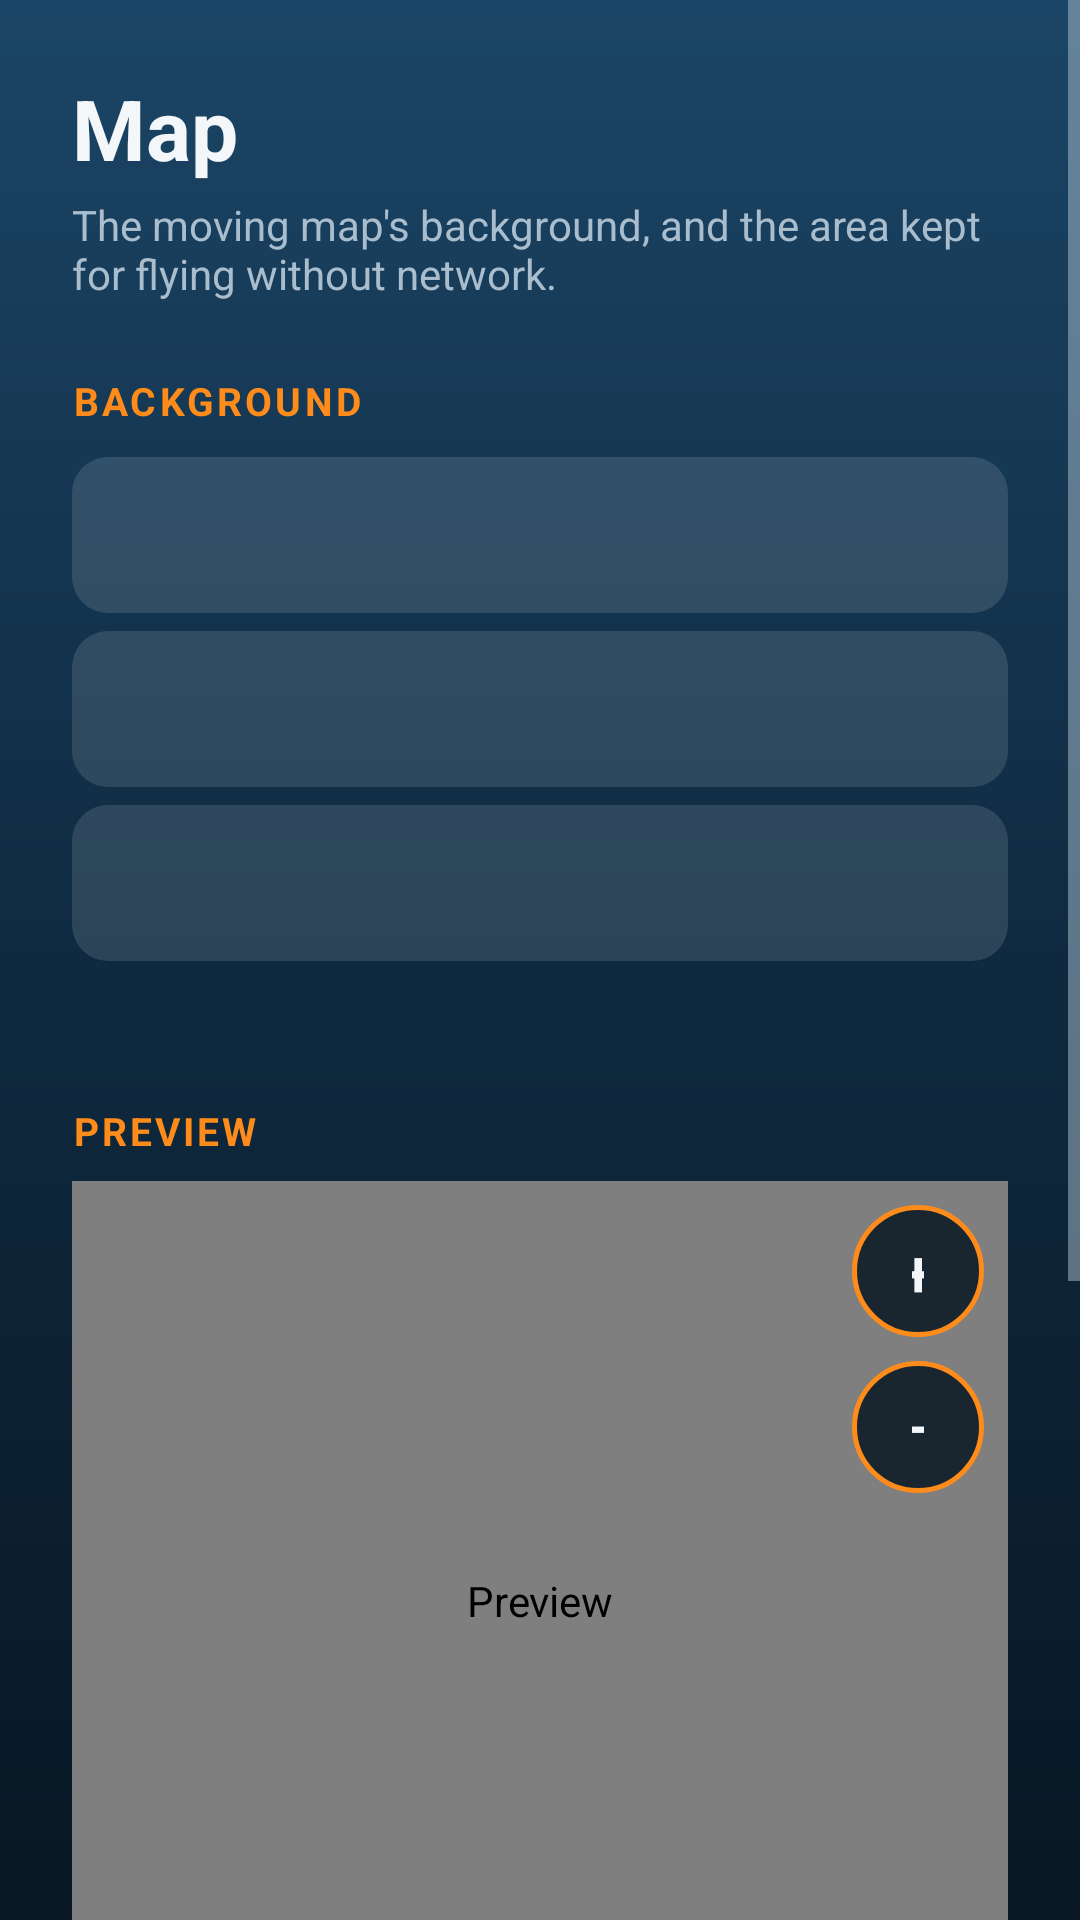

Reconstruct the res/layout file that produces this screen, plus the resources it refers to.
<!-- AndroidManifest.xml: application theme AppTheme -->
<!-- res/layout/activity_map.xml -->
<?xml version="1.0" encoding="utf-8"?>
<ScrollView xmlns:android="http://schemas.android.com/apk/res/android"
    android:id="@+id/map_scroll"
    android:layout_width="match_parent"
    android:layout_height="match_parent"
    android:fitsSystemWindows="true">

    <LinearLayout
        android:layout_width="match_parent"
        android:layout_height="wrap_content"
        android:orientation="vertical"
        android:padding="24dp">

        <TextView
            style="@style/Title"
            android:text="@string/map_title" />

        <TextView
            style="@style/Subtitle"
            android:layout_marginTop="4dp"
            android:text="@string/map_subtitle" />

        
        <TextView
            style="@style/Section"
            android:text="@string/map_section_background" />
        <Button android:id="@+id/setting_map_tiles" style="@style/SettingRow" />
        <Button android:id="@+id/setting_tile_url" style="@style/SettingRow" />
        <Button android:id="@+id/setting_map_file" style="@style/SettingRow" />
        <TextView
            android:id="@+id/map_source_note"
            style="@style/SettingNote" />

        
        <TextView
            style="@style/Section"
            android:text="@string/map_section_preview" />

        <FrameLayout
            android:layout_width="match_parent"
            android:layout_height="280dp"
            android:layout_marginTop="4dp">

            <io.github.bitone.discofpv.MapPreviewView
                android:id="@+id/map_preview"
                android:layout_width="match_parent"
                android:layout_height="match_parent"
                android:contentDescription="@string/map_section_preview" />

            <LinearLayout
                android:layout_width="wrap_content"
                android:layout_height="wrap_content"
                android:layout_gravity="end|top"
                android:layout_margin="8dp"
                android:orientation="vertical">

                <Button
                    android:id="@+id/map_zoom_in"
                    style="@style/MapZoom"
                    android:contentDescription="@string/map_zoom_in"
                    android:text="+" />

                <Button
                    android:id="@+id/map_zoom_out"
                    style="@style/MapZoom"
                    android:layout_marginTop="8dp"
                    android:contentDescription="@string/map_zoom_out"
                    android:text="−" />
            </LinearLayout>
        </FrameLayout>

        <TextView
            android:id="@+id/map_center"
            style="@style/SettingNote"
            android:textColor="@color/camera" />

        <LinearLayout
            android:layout_width="match_parent"
            android:layout_height="wrap_content"
            android:layout_marginTop="8dp"
            android:orientation="horizontal">

            <Button
                android:id="@+id/map_center_disco"
                style="@style/MapCenterButton"
                android:layout_marginEnd="4dp"
                android:text="@string/map_center_disco" />

            <Button
                android:id="@+id/map_center_phone"
                style="@style/MapCenterButton"
                android:layout_marginStart="4dp"
                android:layout_marginEnd="4dp"
                android:text="@string/map_center_phone" />

            <Button
                android:id="@+id/map_center_coordinates"
                style="@style/MapCenterButton"
                android:layout_marginStart="4dp"
                android:text="@string/map_center_coordinates" />
        </LinearLayout>

        
        <TextView
            style="@style/Section"
            android:text="@string/section_download" />
        <TextView
            style="@style/SettingNote"
            android:layout_marginTop="0dp"
            android:text="@string/download_hint" />

        <Button
            android:id="@+id/map_download"
            style="@style/Button.Primary"
            android:layout_marginTop="12dp"
            android:text="@string/map_download" />

        <TextView
            android:id="@+id/setting_download_status"
            style="@style/SettingNote" />
    </LinearLayout>
</ScrollView>
<!-- resources referenced by this layout -->
<resources>
  <color name="camera">#FF36D1FF</color>
  <string name="download_hint">The map 1.5 km around the preview\'s centre (the circle), kept on this phone: the moving map works there without network.</string>
  <string name="map_center_coordinates">Coordinates…</string>
  <string name="map_center_disco">The Disco</string>
  <string name="map_center_phone">This phone</string>
  <string name="map_download">Download this area</string>
  <string name="map_section_background">Background</string>
  <string name="map_section_preview">Preview</string>
  <string name="map_subtitle">The moving map\'s background, and the area kept for flying without network.</string>
  <string name="map_title">Map</string>
  <string name="map_zoom_in">Zoom in</string>
  <string name="map_zoom_out">Zoom out</string>
  <string name="section_download">Map for offline flying</string>
  <style name="MapCenterButton" parent="Button.Secondary">
          <item name="android:layout_width">0dp</item>
          <item name="android:layout_height">44dp</item>
          <item name="android:layout_weight">1</item>
          <item name="android:minHeight">0dp</item>
          <item name="android:paddingStart">4dp</item>
          <item name="android:paddingEnd">4dp</item>
          <item name="android:textSize">13sp</item>
          <item name="android:maxLines">1</item>
      </style>
  <style name="Section">
          <item name="android:layout_width">wrap_content</item>
          <item name="android:layout_height">wrap_content</item>
          <item name="android:layout_marginTop">24dp</item>
          <item name="android:layout_marginBottom">4dp</item>
          <item name="android:textSize">13sp</item>
          <item name="android:textStyle">bold</item>
          <item name="android:letterSpacing">0.08</item>
          <item name="android:textAllCaps">true</item>
          <item name="android:textColor">@color/accent</item>
      </style>
  <style name="SettingNote">
          <item name="android:layout_width">match_parent</item>
          <item name="android:layout_height">wrap_content</item>
          <item name="android:layout_marginTop">6dp</item>
          <item name="android:paddingStart">16dp</item>
          <item name="android:paddingEnd">16dp</item>
          <item name="android:textSize">13sp</item>
          <item name="android:textColor">@color/text_secondary</item>
      </style>
  <style name="Subtitle">
          <item name="android:layout_width">wrap_content</item>
          <item name="android:layout_height">wrap_content</item>
          <item name="android:textSize">14sp</item>
          <item name="android:textColor">@color/text_secondary</item>
      </style>
  <style name="Title">
          <item name="android:layout_width">wrap_content</item>
          <item name="android:layout_height">wrap_content</item>
          <item name="android:textSize">28sp</item>
          <item name="android:textStyle">bold</item>
          <item name="android:textColor">@color/text_primary</item>
      </style>
  <color name="sky_bottom">#FF081723</color>
  <!-- drawable btn_map_zoom (drawable) -->
  <?xml version="1.0" encoding="utf-8"?>
  <ripple xmlns:android="http://schemas.android.com/apk/res/android" android:color="#40FF8C1A">
      <item>
          <shape android:shape="oval">
              <solid android:color="#D9081723" />
              <stroke android:width="1.5dp" android:color="@color/accent" />
          </shape>
      </item>
  </ripple>
  <color name="text_primary">#FFF4F7FA</color>
  <color name="accent">#FFFF8C1A</color>
  <color name="text_secondary">#FFA9BDCD</color>
  <!-- drawable bg_screen (drawable) -->
  <?xml version="1.0" encoding="utf-8"?>
  <shape xmlns:android="http://schemas.android.com/apk/res/android">
      <gradient
          android:angle="270"
          android:centerColor="@color/sky_mid"
          android:endColor="@color/sky_bottom"
          android:startColor="@color/sky_top" />
  </shape>
  <color name="sky_top">#FF1B4566</color>
  <color name="sky_mid">#FF0F2A40</color>
</resources>
